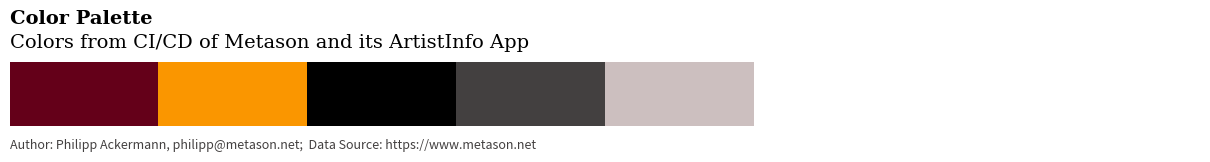

The matplotlib source for this figure: (Note: this script raises an exception after producing the figure.)
#!/usr/bin/env python3
# -*- coding: utf-8 -*-
"""
Created on Fri Dec 31 16:34:09 2021

@author: philipp

INFO VIS: COLOR PALETTE
"""

import matplotlib.pyplot as plt
from matplotlib.offsetbox import AnnotationBbox, OffsetImage
from matplotlib.cbook import get_sample_data
import seaborn

# styling
color1 = "#640019"  # bordeau red
color2 = "#fa9600"  # orange
color3 = "#434040"  # dark grey
color4 = "#CCBFBF"  # light grey
plt.rcParams["figure.dpi"] = 144

# list predefined styles
print(plt.style.available)

# show my color palette
seaborn.palplot(
    [color1, color2, "black", color3, color4, "white", "white", "white"], size=1.6
)

plt.text(
    -0.5, -1.1, "Color Palette ", fontfamily="serif", fontweight="bold", fontsize=14
)
plt.text(
    -0.5,
    -0.72,
    "Colors from CI/CD of Metason and its ArtistInfo App",
    fontsize=14,
    fontweight="light",
    fontfamily="serif",
)
plt.text(
    -0.5,
    0.86,
    u"Author: Philipp Ackermann, philipp@metason.net;  Data Source: https://www.metason.net",
    fontsize=9,
    fontfamily="sans-serif",
    color=color3,
)
plt.tight_layout()
plt.subplots_adjust(top=0.6, bottom=0.2, left=0.02, right=0.95)  # Add space

ax = plt.subplot(111)
ax.set_xticks([])
ax.spines["top"].set_visible(False)
ax.spines["right"].set_visible(False)
ax.spines["bottom"].set_visible(False)
ax.spines["left"].set_visible(False)

# add company logo
fn1 = get_sample_data(
    "/Users/<user>/Documents/zhaw/bachelor/DS_VDSS/code/infovis/images/metason.png",
    asfileobj=False,
)
logoimg = plt.imread(fn1, format="png")
imagebox = OffsetImage(logoimg, zoom=0.4)
xy = [6.1, -0.33]  # coordinates to position this image

ab1 = AnnotationBbox(
    imagebox,
    xy,
    xybox=(0.0, 0.0),
    xycoords="data",
    boxcoords="offset points",
    frameon=False,
)
ax.add_artist(ab1)

# add app logo
fn2 = get_sample_data(
    "/Users/<user>/Documents/zhaw/bachelor/DS_VDSS/code/infovis/images/ArtistInfo.png",
    asfileobj=False,
)
appimg = plt.imread(fn2, format="png")
imagebox2 = OffsetImage(appimg, zoom=0.265)
xy2 = [7.3, -0.33]  # coordinates to position this image

ab2 = AnnotationBbox(
    imagebox2,
    xy2,
    xybox=(0.0, 0.0),
    xycoords="data",
    boxcoords="offset points",
    frameon=False,
)
ax.add_artist(ab2)

plt.savefig("infovis/PNG/colorPalette.png")
plt.savefig("infovis/SVG/colorPalette.svg")
plt.show()
